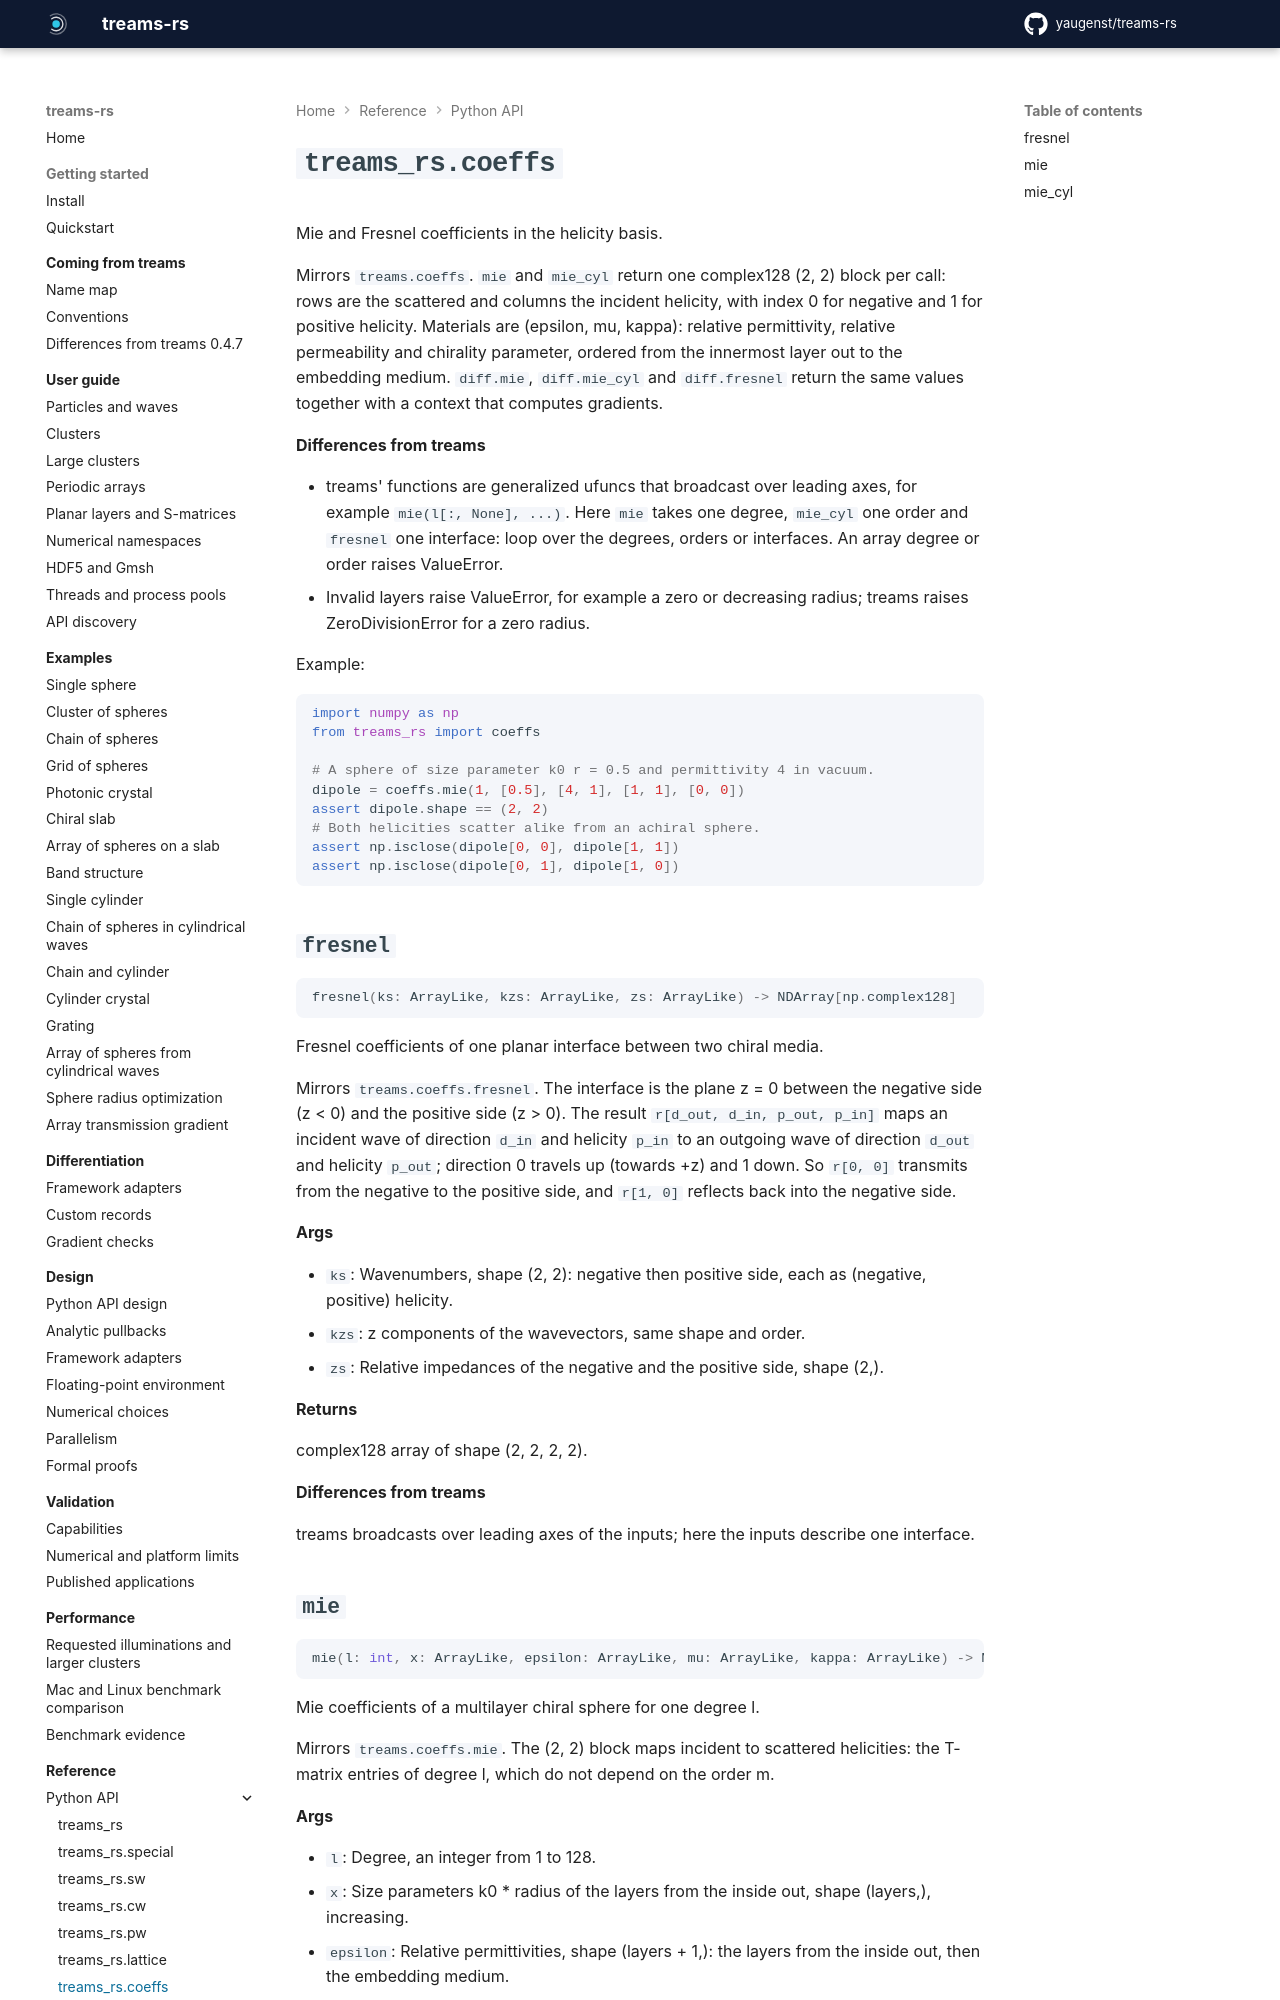

repository: yaugenst/treams-rs · page: latest/reference/python/coeffs/index.html · generator: mkdocs

---
description: Mie and Fresnel coefficients in the helicity basis.
---

# `treams_rs.coeffs`

<!-- Generated by scripts/generate_docs.py from the docstrings; run `just docs` after editing them. -->
<!-- fmt: off -->

Mie and Fresnel coefficients in the helicity basis.

Mirrors ``treams.coeffs``. ``mie`` and ``mie_cyl`` return one complex128
(2, 2) block per call: rows are the scattered and columns the incident
helicity, with index 0 for negative and 1 for positive helicity. Materials
are (epsilon, mu, kappa): relative permittivity, relative permeability and
chirality parameter, ordered from the innermost layer out to the embedding
medium. ``diff.mie``, ``diff.mie_cyl`` and ``diff.fresnel`` return the same
values together with a context that computes gradients.

**Differences from treams**

- treams' functions are generalized ufuncs that broadcast over leading
  axes, for example ``mie(l[:, None], ...)``. Here ``mie`` takes one
  degree, ``mie_cyl`` one order and ``fresnel`` one interface: loop over
  the degrees, orders or interfaces. An array degree or order raises
  ValueError.
- Invalid layers raise ValueError, for example a zero or decreasing
  radius; treams raises ZeroDivisionError for a zero radius.

Example:

```python
import numpy as np
from treams_rs import coeffs

# A sphere of size parameter k0 r = 0.5 and permittivity 4 in vacuum.
dipole = coeffs.mie(1, [0.5], [4, 1], [1, 1], [0, 0])
assert dipole.shape == (2, 2)
# Both helicities scatter alike from an achiral sphere.
assert np.isclose(dipole[0, 0], dipole[1, 1])
assert np.isclose(dipole[0, 1], dipole[1, 0])
```

## `fresnel`

```python
fresnel(ks: ArrayLike, kzs: ArrayLike, zs: ArrayLike) -> NDArray[np.complex128]
```

Fresnel coefficients of one planar interface between two chiral media.

Mirrors ``treams.coeffs.fresnel``. The interface is the plane z = 0 between
the negative side (z < 0) and the positive side (z > 0). The result
``r[d_out, d_in, p_out, p_in]`` maps an incident wave of direction ``d_in``
and helicity ``p_in`` to an outgoing wave of direction ``d_out`` and helicity
``p_out``; direction 0 travels up (towards +z) and 1 down. So ``r[0, 0]``
transmits from the negative to the positive side, and ``r[1, 0]`` reflects
back into the negative side.

**Args**

- `ks`: Wavenumbers, shape (2, 2): negative then positive side, each as (negative, positive) helicity.
- `kzs`: z components of the wavevectors, same shape and order.
- `zs`: Relative impedances of the negative and the positive side, shape (2,).

**Returns**

complex128 array of shape (2, 2, 2, 2).

**Differences from treams**

treams broadcasts over leading axes of the inputs; here the inputs
describe one interface.
